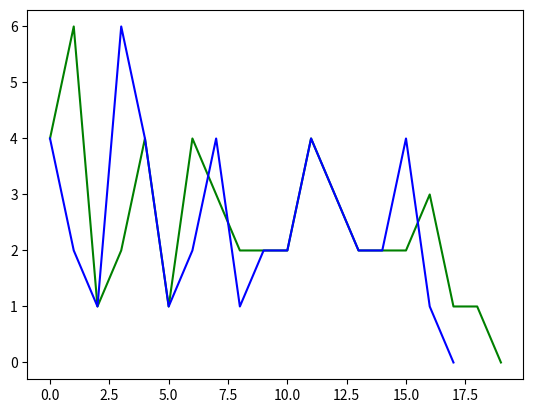

The matplotlib source for this figure:
import math
import matplotlib.pyplot as mplt
from itertools import combinations

boolean_table = [
	(0, 0, 0, 0),
	(0, 0, 0, 1),
	(0, 0, 1, 0),
	(0, 0, 1, 1),
	(0, 1, 0, 0),
	(0, 1, 0, 1),
	(0, 1, 1, 0),
	(0, 1, 1, 1),
	(1, 0, 0, 0),
	(1, 0, 0, 1),
	(1, 0, 1, 0),
	(1, 0, 1, 1),
	(1, 1, 0, 0),
	(1, 1, 0, 1),
	(1, 1, 1, 0),
	(1, 1, 1, 1)
]

class Neuron:
    def __init__(self, func_type):
        self.weights = [0 for i in range(5)]
        self.learning_rate = 0.3
        self.function_type = func_type

    def calc_net(self, input_):
        net = 0
        for i in range(len(input_)):
            net += self.weights[i+1]*input_[i]
        net += self.weights[0]
        return net

    def calc_thr_out(self, net):
        if net >= 0:
            return 1
        return 0

    def calc_sig_out(self, net):
        return (1/(1 + math.exp(-net)))

    def correct_weights(self, delta, input_, multiplier):
        self.weights[0] += self.learning_rate * delta * multiplier
        for i in range(len(input_)):
            deltaweight = self.learning_rate * delta * multiplier * input_[i]
            self.weights[i+1] += deltaweight

    #for correct_weights
    def get_multiplier(self, net):
        if self.function_type == 'threshold':
            return 1
        elif self.function_type == 'sigmoid':
            return self.calc_sig_out(net) * (1 - self.calc_sig_out(net))

    def calc_out(self, net):
        out = 0
        if self.function_type == 'threshold':
            out = self.calc_thr_out(net)
        elif self.function_type == 'sigmoid':
            out =self.calc_sig_out(net)
        if out >= 0.5:
            return 1
        else:
            return 0

    def check(self, t_set, quiet = True):
        for vector, ideal_out in t_set.items():
            net = self.calc_net(vector)
            real_out = self.calc_out(net)
            if not quiet:
                print('Vector:', vector,'Neuronet out:', real_out, '\tIdeal out:', ideal_out)
            if real_out != ideal_out:
                if not quiet:
                    print('error')
                return False
        return True

    def train(self, training_set, quiet = False):
        epoch = 0
        errors_data = []
        while True:
            if not quiet:
                print('weights before epoch', epoch, ': ', self.weights)
            summaryError = 0
            results = []
            for vector in training_set.keys():
                net = self.calc_net(vector)
                real_out = self.calc_out(net)
                results.append(real_out)
                delta = training_set[vector] - real_out
                if delta:
                    summaryError += 1
                    multiplier = self.get_multiplier(net)
                    self.correct_weights(delta, vector, multiplier)
            errors_data.append(summaryError)
            if summaryError == 0:
                if not quiet:
                    print_epoch_results(results, epoch, summaryError)
                    print('--Done--')
                return True, errors_data
            if not quiet:
                print_epoch_results(results, epoch, summaryError, self.weights)
            if epoch >= 50:
                print('fail')
                return False, errors_data
            epoch += 1

def print_epoch_results(results, epoch, error, weights = None):
    print('#'*50, '\nEpoch:', epoch, 'Summary error:', error)
    print('results:\n', results, '\n')
    if weights is not None:
        formatted_weights = ['%.7f' % w for w in weights]
        print('Weights (after correct):', formatted_weights)

def calculate_training_set():
    result_vector = []
    for vector in boolean_table:
        result = int(not ((vector[0] + vector[1])*vector[2] + vector[2]*vector[3]))
        result_vector.append(result)
    return result_vector

def calc_min_training_set(t_set):
    for i in range(1, 16):
        for sets in combinations(boolean_table, i):
            neuron = Neuron('threshold')
            #print(set_)
            min_train_set = dict()
            for one_set in sets:
                min_train_set[one_set] = t_set[one_set]
            result, _ = neuron.train(min_train_set, quiet = True)
            if result:
                check = neuron.check(t_set)
                if check:
                    print('@'*50, '\nmin set is ', min_train_set)
                    return min_train_set, neuron

if __name__ == '__main__':
    t_set = calculate_training_set()

    t_set = dict(zip(boolean_table, t_set))
    print(t_set.items())

    n1  = Neuron('threshold')
    _, errors_n1 = n1.train(t_set)
    n2 = Neuron('sigmoid')
    _, errors_n2 = n2.train(t_set)

    n3 = Neuron('threshold')
    min_set, n4 = calc_min_training_set(t_set)

    n4.check(t_set, False)
    mplt.plot(errors_n1, color='g')
    mplt.plot(errors_n2, color='b')

    print(calculate_training_set())
    mplt.show()
